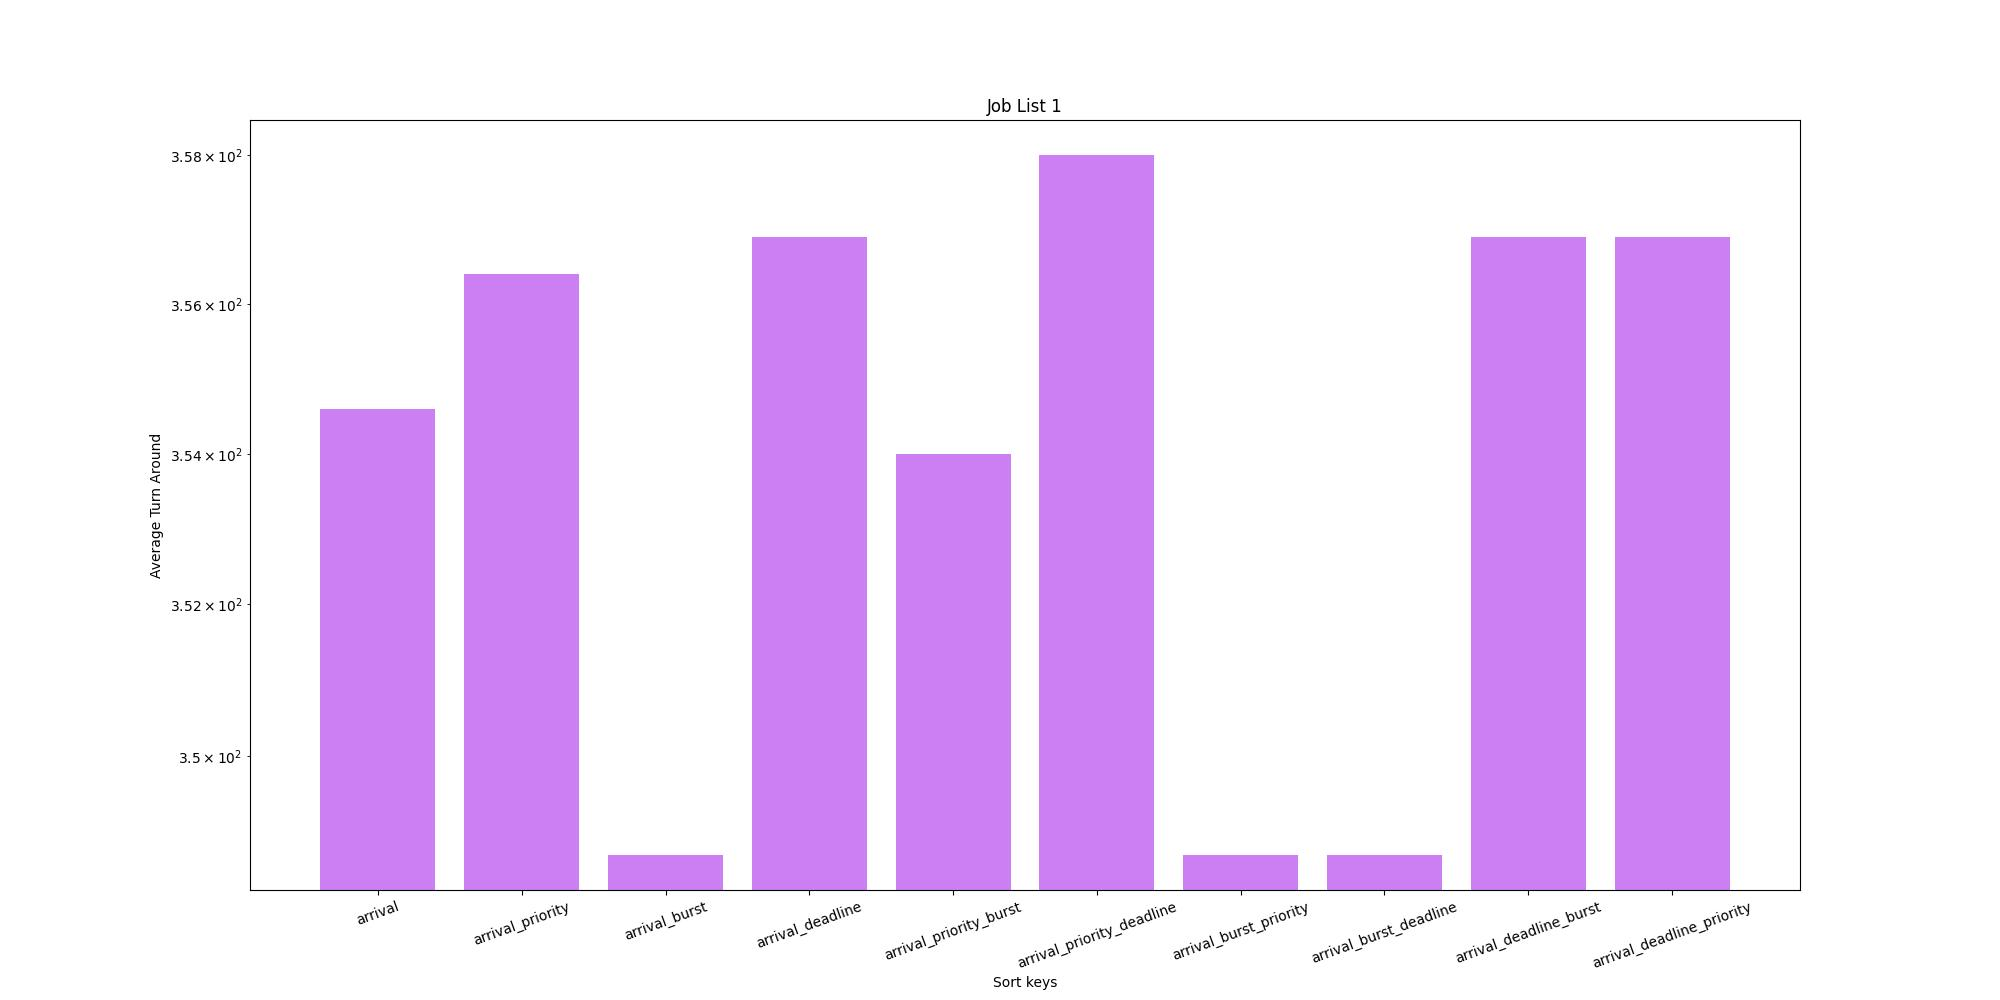

The file beside this chart, header and first rows:
Sort Key, Average Turn Around
arrival, 354.6
arrival_priority, 356.4
arrival_burst, 348.7
arrival_deadline, 356.9
arrival_priority_burst, 354.0
arrival_priority_deadline, 358.0
arrival_burst_priority, 348.7
arrival_burst_deadline, 348.7
arrival_deadline_burst, 356.9
arrival_deadline_priority, 356.9
